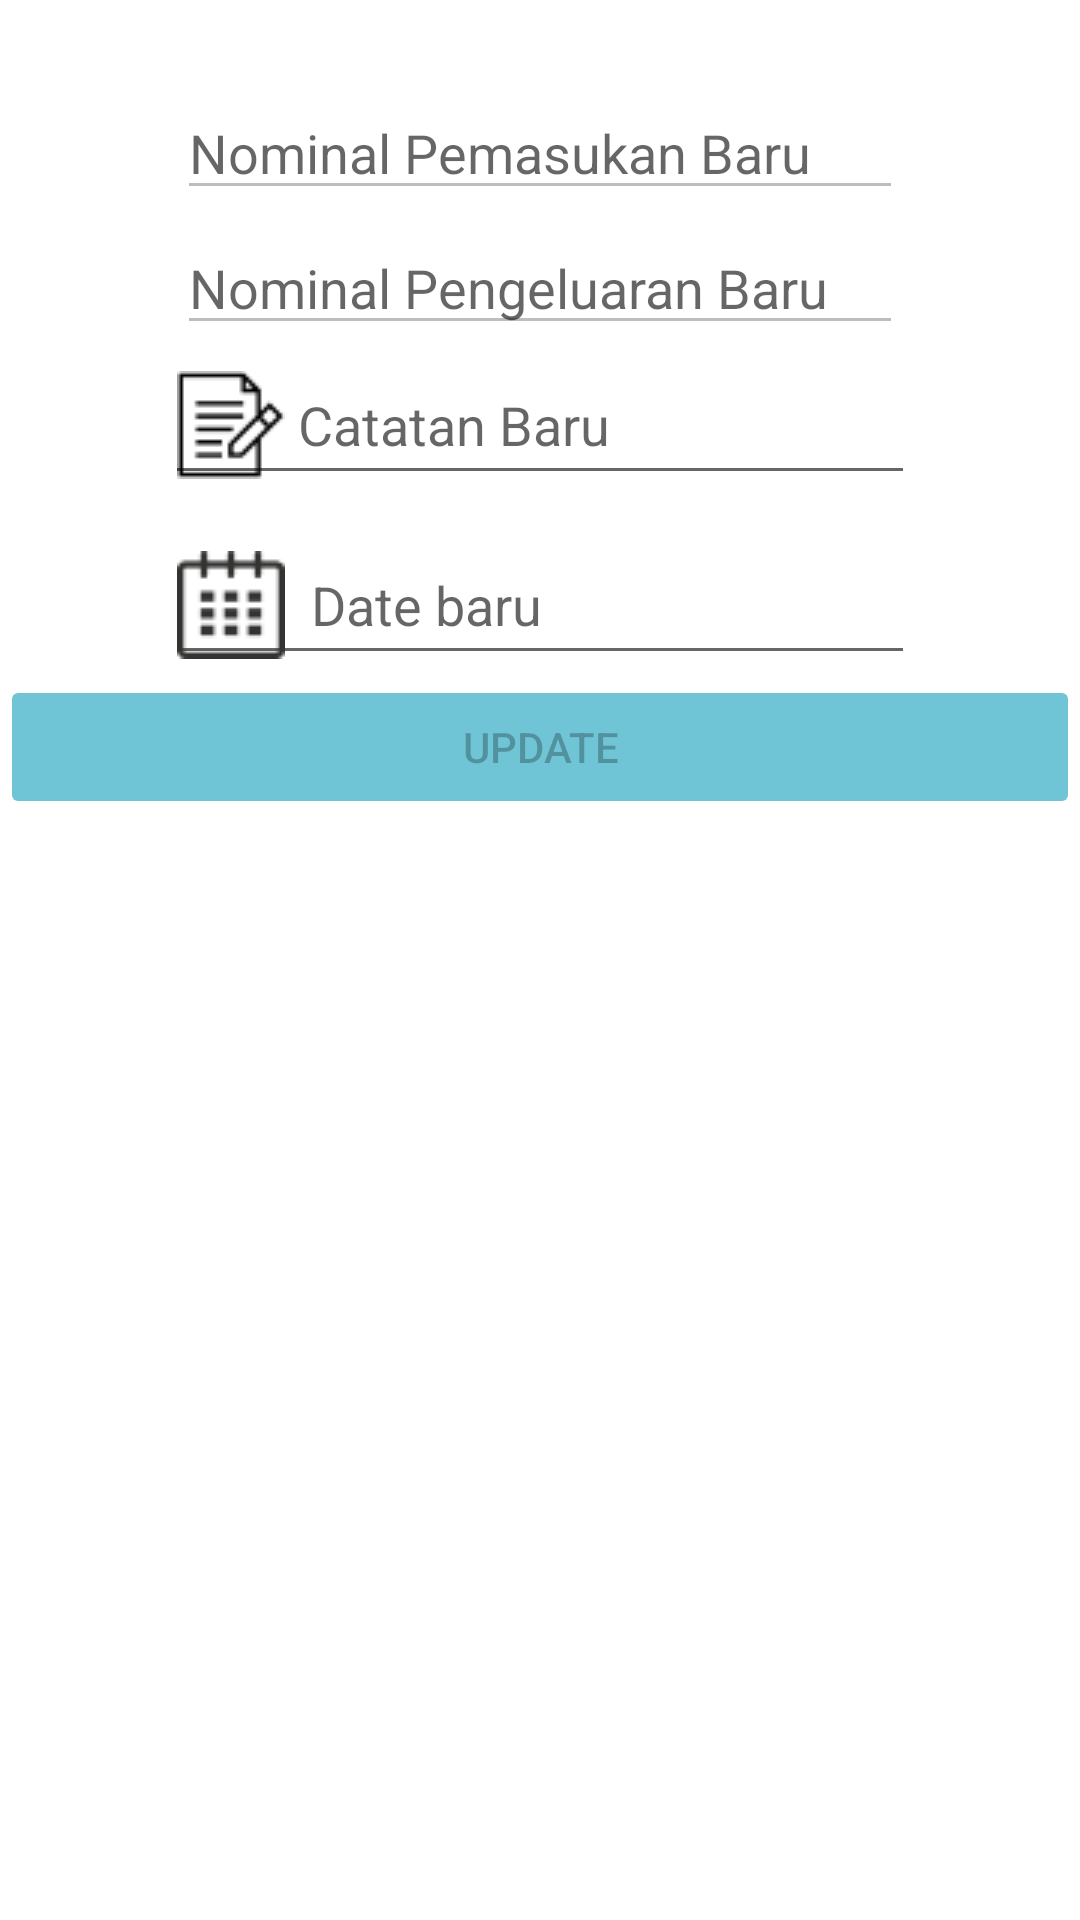

Write the Android layout XML for this screen, with the resource values it uses.
<!-- AndroidManifest.xml: application theme Theme.LoginApp -->
<!-- res/layout/activity_update_transaksi.xml -->
<?xml version="1.0" encoding="utf-8"?>
<LinearLayout xmlns:android="http://schemas.android.com/apk/res/android"
    xmlns:tools="http://schemas.android.com/tools"
    android:layout_width="match_parent"
    android:layout_height="match_parent"
    android:layout_marginTop="100dp"
    android:layout_marginStart="8dp"
    android:layout_marginEnd="8dp"
    android:layout_marginBottom="100dp"
    android:orientation="vertical"
    tools:context="com.project.cuasa.activity.UpdateTransaksi">


    <EditText
        android:id="@+id/newNominalPemasukan"
        android:layout_width="242dp"
        android:layout_height="40dp"
        android:hint="Nominal Pemasukan Baru"
        android:inputType="number"
        android:textColor="@color/black"
        android:textSize="18sp"
        android:layout_gravity="center"
        android:layout_marginTop="30dp"
        android:enabled="false"
        />
    <EditText
        android:id="@+id/newNominalPengeluaran"
        android:layout_width="242dp"
        android:layout_height="40dp"
        android:hint="Nominal Pengeluaran Baru"
        android:inputType="number"
        android:textColor="@color/black"
        android:textSize="18sp"
        android:layout_gravity="center"
        android:layout_marginTop="5dp"
        android:enabled="false"
        />


    <EditText
        android:id="@+id/newCatatan"
        android:layout_width="250dp"
        android:layout_height="50dp"
        android:layout_gravity="center"
        android:hint=" Catatan Baru"
        android:layout_marginTop="0dp"
        android:drawableStart="@drawable/ic_catatan"
        android:textSize="18sp"
        />

    <EditText
        android:id="@+id/newTanggal"
        android:layout_width="250dp"
        android:layout_height="50dp"
        android:layout_gravity="center"
        android:layout_marginTop="10dp"
        android:hint="  Date baru"
        android:clickable="true"
        android:drawableStart="@drawable/ic_date"
        android:textSize="18sp"
        />

    

    <Button
        android:id="@+id/update"
        android:layout_width="match_parent"
        android:layout_height="wrap_content"
        android:text="Update"
        android:enabled="false"
        android:backgroundTint="#6FC5D6"/>

</LinearLayout>
<!-- resources referenced by this layout -->
<resources>
  <color name="black">#FF000000</color>
  <!-- drawable ic_catatan: png bitmap (drawable-v24, 597 bytes) -->
  <!-- drawable ic_date: png bitmap (drawable-v24, 736 bytes) -->
  <style name="Theme.LoginApp" parent="Theme.MaterialComponents.Light.NoActionBar">
          
          <item name="colorPrimary">@color/teal_200</item>
          <item name="colorPrimaryVariant">#B4E5EA</item>
          <item name="colorOnPrimary">@color/teal_900</item>
          
          <item name="colorSecondary">@color/teal_200</item>
          <item name="colorSecondaryVariant">@color/teal_700</item>
          <item name="colorOnSecondary">@color/black</item>
          
          <item name="android:statusBarColor" tools:targetApi="l">?attr/colorPrimaryVariant</item>
          
      </style>
  <color name="teal_200">#FF03DAC5</color>
  <color name="teal_900">#015554</color>
  <color name="teal_700">#FF018786</color>
</resources>
